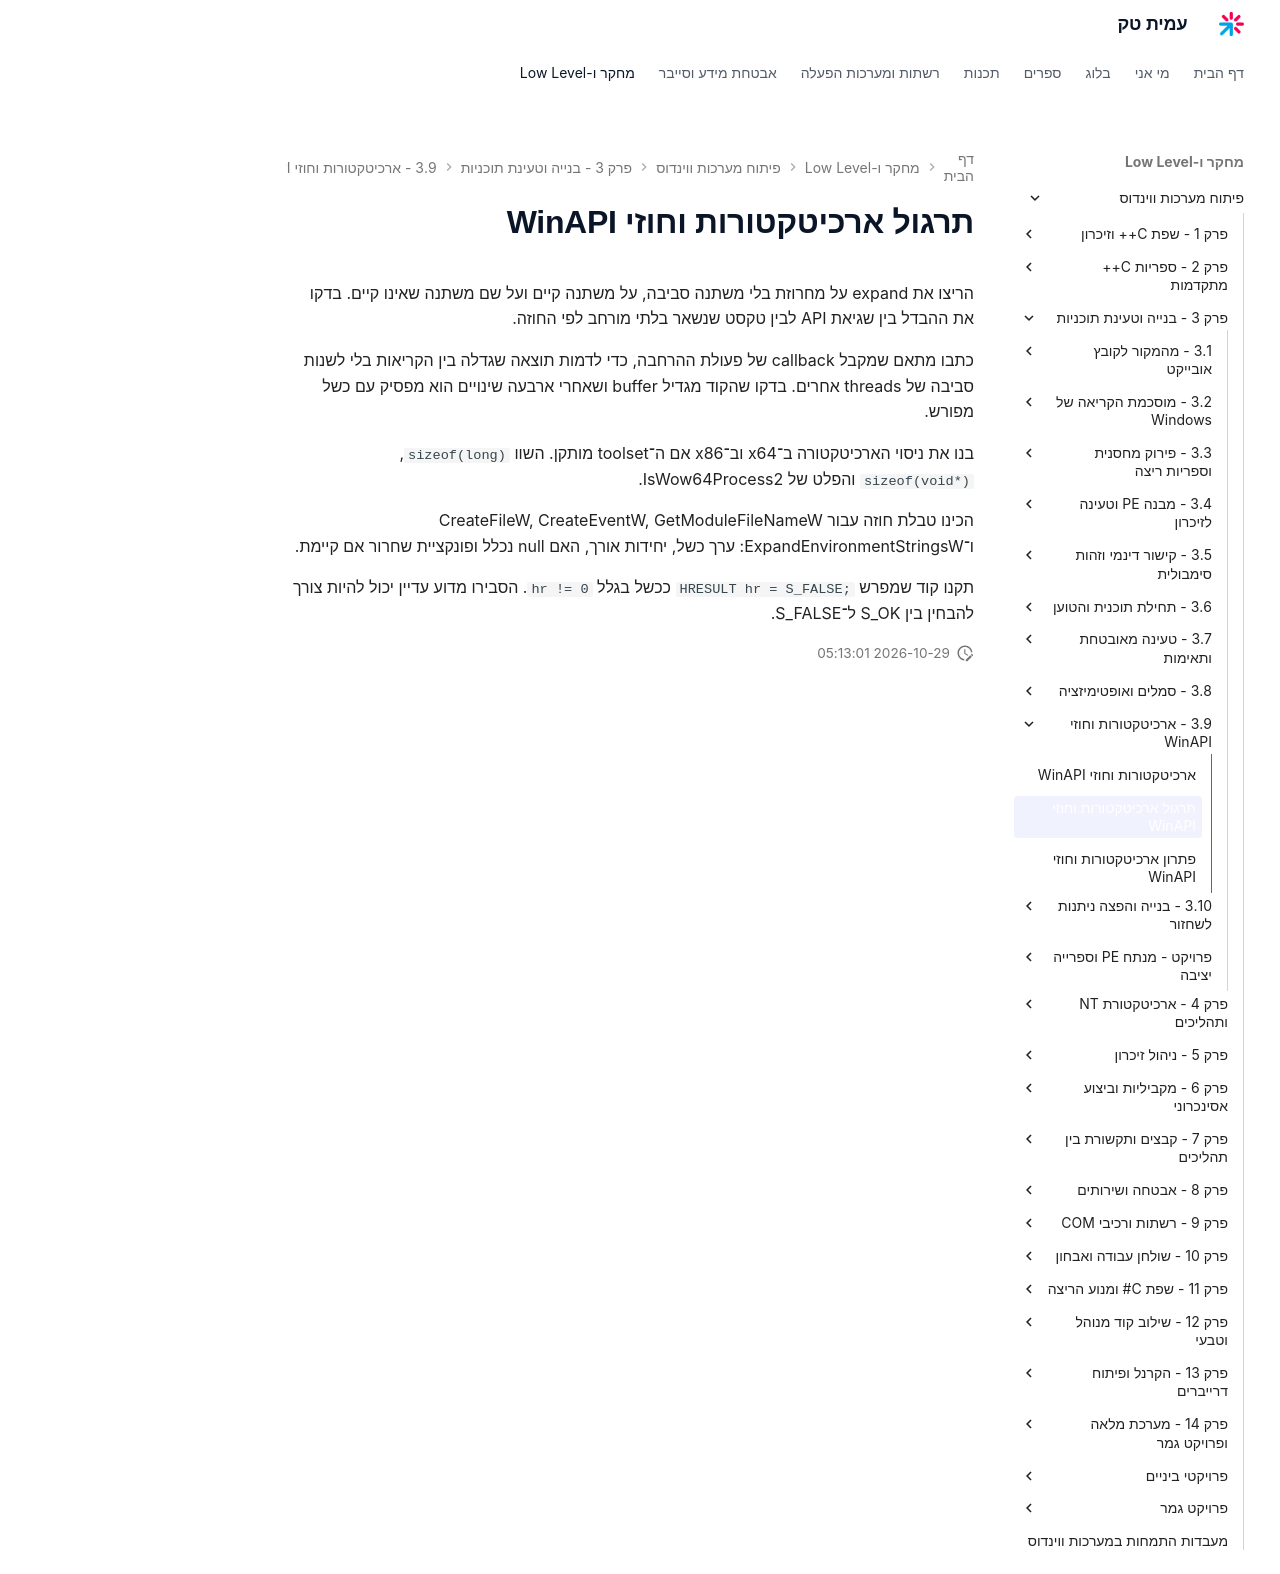

repository: AmitPinchasi/amittech · page: פיתוח-מערכות-ווינדוס/3 - בנייה וטעינת תוכניות/3.9 - ארכיטקטורות וחוזי WinAPI/3.9 - ארכיטקטורות וחוזי WinAPI - תרגול/index.html · generator: mkdocs

# תרגול ארכיטקטורות וחוזי WinAPI

הריצו את expand על מחרוזת בלי משתנה סביבה, על משתנה קיים ועל שם משתנה שאינו קיים. בדקו את ההבדל בין שגיאת API לבין טקסט שנשאר בלתי מורחב לפי החוזה.

כתבו מתאם שמקבל callback של פעולת ההרחבה, כדי לדמות תוצאה שגדלה בין הקריאות בלי לשנות סביבה של threads אחרים. בדקו שהקוד מגדיל buffer ושאחרי ארבעה שינויים הוא מפסיק עם כשל מפורש.

בנו את ניסוי הארכיטקטורה ב־x64 וב־x86 אם ה־toolset מותקן. השוו `sizeof(long)`, `sizeof(void*)` והפלט של IsWow64Process2.

הכינו טבלת חוזה עבור CreateFileW, CreateEventW, GetModuleFileNameW ו־ExpandEnvironmentStringsW: ערך כשל, יחידות אורך, האם null נכלל ופונקציית שחרור אם קיימת.

תקנו קוד שמפרש `HRESULT hr = S_FALSE;` ככשל בגלל `hr != 0`. הסבירו מדוע עדיין יכול להיות צורך להבחין בין S_OK ל־S_FALSE.
